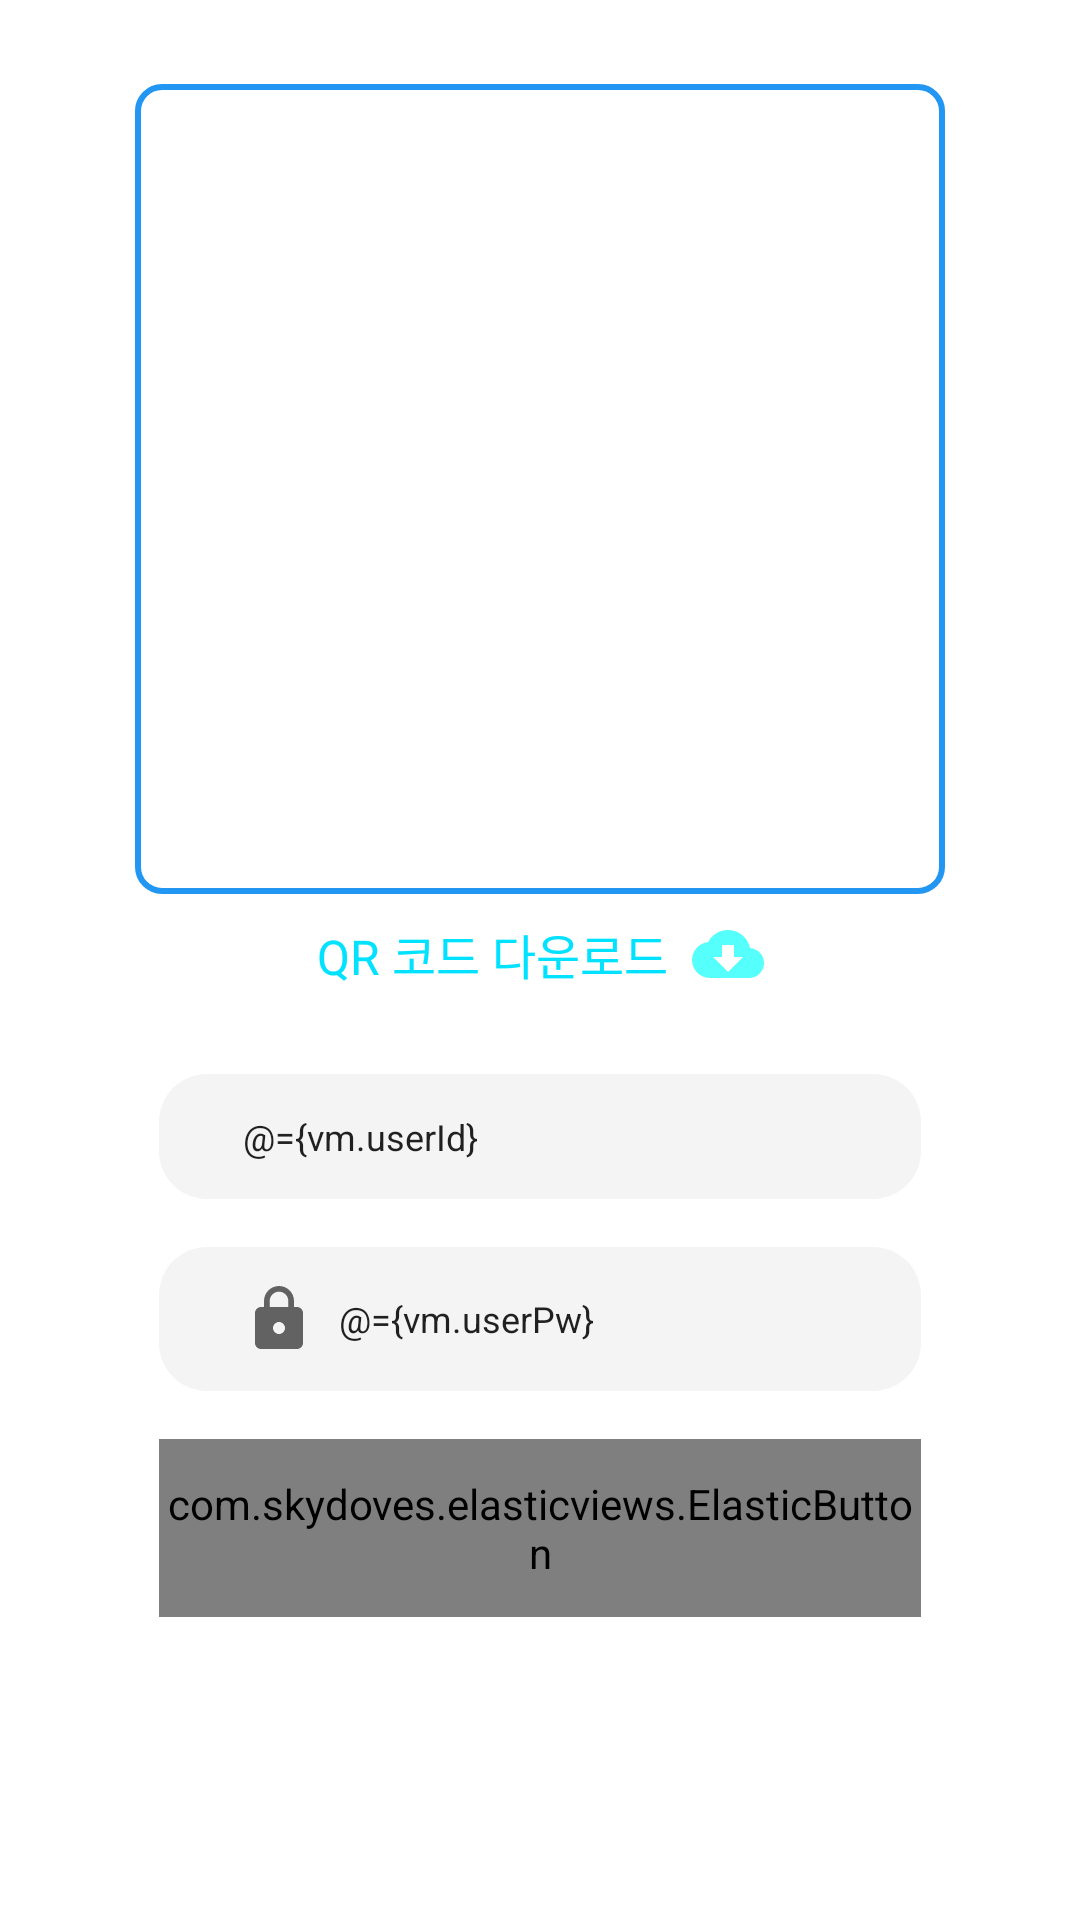

Reconstruct the res/layout file that produces this screen, plus the resources it refers to.
<!-- AndroidManifest.xml: application theme AppTheme -->
<!-- res/layout/fragment_profile.xml -->
<?xml version="1.0" encoding="utf-8"?>
<layout xmlns:android="http://schemas.android.com/apk/res/android"
    xmlns:app="http://schemas.android.com/apk/res-auto"
    xmlns:bind="http://schemas.android.com/apk/res-auto"
    xmlns:tools="http://schemas.android.com/tools">

    <data>

        <variable
            name="vm"
            type="com.mtjin.free_room.views.profile.ProfileViewModel" />
    </data>

    <ScrollView
        android:layout_width="match_parent"
        android:layout_height="match_parent">

        <androidx.constraintlayout.widget.ConstraintLayout
            android:layout_width="match_parent"
            android:layout_height="wrap_content"
            android:paddingBottom="@dimen/padding_32dp">

            <androidx.appcompat.widget.AppCompatImageView
                android:id="@+id/iv_qr_code"
                android:layout_width="@dimen/size_270dp"
                android:layout_height="@dimen/size_270dp"
                android:layout_marginTop="@dimen/margin_28dp"
                android:background="@drawable/shape_stroke_blue_radius_8dp"
                app:layout_constraintEnd_toEndOf="parent"
                app:layout_constraintStart_toStartOf="parent"
                app:layout_constraintTop_toTopOf="parent"
                tools:src="@color/colorBlack" />

            <androidx.appcompat.widget.AppCompatTextView
                android:id="@+id/tv_logo"
                android:layout_width="wrap_content"
                android:layout_height="wrap_content"
                android:layout_marginTop="@dimen/margin_8dp"
                android:drawableEnd="@drawable/ic_cloud_download_white_blue_24dp"
                android:drawablePadding="@dimen/margin_8dp"
                android:gravity="center"
                android:onClick="@{()->vm.checkPermission()}"
                android:text="@string/qr_code_download_text"
                android:textColor="@color/colorWhiteBlue00E2FF"
                android:textSize="@dimen/text_size_16sp"
                app:layout_constraintEnd_toEndOf="@id/iv_qr_code"
                app:layout_constraintStart_toStartOf="@id/iv_qr_code"
                app:layout_constraintTop_toBottomOf="@id/iv_qr_code" />


            <androidx.appcompat.widget.AppCompatEditText
                android:id="@+id/tv_id"
                android:layout_width="0dp"
                android:layout_height="wrap_content"
                android:layout_marginStart="@dimen/margin_8dp"
                android:layout_marginTop="@dimen/margin_28dp"
                android:layout_marginEnd="@dimen/margin_8dp"
                android:background="@drawable/shape_white_gray_radius_16dp"
                android:drawableStart="@drawable/ic_baseline_person_black_24dp"
                android:drawablePadding="@dimen/padding_8dp"
                android:focusableInTouchMode="false"
                android:hint="@string/id_text"
                android:text="@={vm.userId}"
                android:textSize="@dimen/text_size_12sp"
                app:layout_constraintEnd_toEndOf="@id/iv_qr_code"
                app:layout_constraintStart_toStartOf="@id/iv_qr_code"
                app:layout_constraintTop_toBottomOf="@id/tv_logo"
                tools:text="WM60000" />

            <androidx.appcompat.widget.AppCompatEditText
                android:id="@+id/tv_pw"
                android:layout_width="0dp"
                android:layout_height="wrap_content"
                android:layout_marginTop="@dimen/margin_16dp"
                android:background="@drawable/shape_white_gray_radius_16dp"
                android:drawableStart="@drawable/ic_baseline_password_black_24dp"
                android:drawablePadding="@dimen/padding_8dp"
                android:focusableInTouchMode="false"
                android:hint="@string/pw_text"
                android:text="@={vm.userPw}"
                android:textSize="@dimen/text_size_12sp"
                app:layout_constraintEnd_toEndOf="@id/tv_id"
                app:layout_constraintStart_toStartOf="@id/tv_id"
                app:layout_constraintTop_toBottomOf="@id/tv_id"
                tools:text="12345677" />

            <com.skydoves.elasticviews.ElasticButton
                android:layout_width="0dp"
                android:layout_height="wrap_content"
                android:layout_marginTop="@dimen/margin_16dp"
                android:background="@drawable/shape_blue_radius_16dp"
                android:onClick="@{()->vm.requestRevise()}"
                android:textColor="@color/colorWhite"
                app:checkButton_duration="200"
                app:checkButton_scale="0.9"
                app:layout_constraintEnd_toEndOf="@id/tv_id"
                app:layout_constraintStart_toStartOf="@id/tv_id"
                app:layout_constraintTop_toBottomOf="@id/tv_pw"
                bind:reviseState="@{vm.reviseState}" />
        </androidx.constraintlayout.widget.ConstraintLayout>
    </ScrollView>
</layout>
<!-- resources referenced by this layout -->
<resources>
  <color name="colorBlack">#000000</color>
  <color name="colorWhite">#FFFFFF</color>
  <color name="colorWhiteBlue00E2FF">#00E2FF</color>
  <dimen name="margin_16dp">16dp</dimen>
  <dimen name="margin_28dp">28dp</dimen>
  <dimen name="margin_8dp">8dp</dimen>
  <dimen name="padding_32dp">32dp</dimen>
  <dimen name="padding_8dp">8dp</dimen>
  <dimen name="size_270dp">270dp</dimen>
  <dimen name="text_size_12sp">12sp</dimen>
  <dimen name="text_size_16sp">16sp</dimen>
  <!-- drawable shape_blue_radius_16dp (drawable-v24) -->
  <?xml version="1.0" encoding="utf-8"?>
  <shape xmlns:android="http://schemas.android.com/apk/res/android">
  
      <corners android:radius="@dimen/radius_16dp" />
      <solid android:color="@color/colorWhiteBlue" />
      <padding
          android:bottom="@dimen/padding_12dp"
          android:left="@dimen/padding_28dp"
          android:right="@dimen/padding_28dp"
          android:top="@dimen/padding_12dp" />
  </shape>
  <!-- drawable shape_stroke_blue_radius_8dp (drawable-v24) -->
  <?xml version="1.0" encoding="utf-8"?>
  <shape xmlns:android="http://schemas.android.com/apk/res/android">
  
      <corners android:radius="@dimen/radius_8dp" />
      <stroke
          android:width="@dimen/stroke_2dp"
          android:color="@color/colorBlue" />
      <padding
          android:bottom="@dimen/padding_12dp"
          android:left="@dimen/padding_12dp"
          android:right="@dimen/padding_12dp"
          android:top="@dimen/padding_12dp" />
  </shape>
  <!-- drawable shape_white_gray_radius_16dp (drawable-v24) -->
  <?xml version="1.0" encoding="utf-8"?>
  <shape xmlns:android="http://schemas.android.com/apk/res/android">
  
      <corners android:radius="@dimen/radius_16dp" />
      <solid android:color="@color/colorWhiteGrayF4F4F4" />
      <padding
          android:bottom="@dimen/padding_12dp"
          android:left="@dimen/padding_28dp"
          android:right="@dimen/padding_28dp"
          android:top="@dimen/padding_12dp" />
  </shape>
  <string name="id_text">아이디</string>
  <string name="pw_text">비밀번호</string>
  <string name="qr_code_download_text">QR 코드 다운로드</string>
  <style name="AppTheme" parent="Theme.AppCompat.Light.NoActionBar">
          <item name="colorPrimary">@color/colorPrimary</item>
          <item name="colorPrimaryDark">@color/colorPrimaryDark</item>
          <item name="colorAccent">@color/colorPrimaryDark</item>
          <item name="android:windowBackground">@color/colorWhite</item>
          <item name="android:textColor">@color/colorBlack</item>
          <item name="bottomSheetDialogTheme">@style/AppBottomSheetDialogTheme</item>
      </style>
  <dimen name="size_24dp">24dp</dimen>
  <dimen name="radius_16dp">16dp</dimen>
  <color name="colorWhiteBlue">#00B0FF</color>
  <dimen name="padding_12dp">12dp</dimen>
  <dimen name="padding_28dp">28dp</dimen>
  <dimen name="radius_8dp">8dp</dimen>
  <dimen name="stroke_2dp">2dp</dimen>
  <color name="colorBlue">#2196F3</color>
  <color name="colorWhiteGrayF4F4F4">#F4F4F4</color>
  <color name="colorPrimary">#00B0FF</color>
  <color name="colorPrimaryDark">#00B0FF</color>
  <style name="AppBottomSheetDialogTheme" parent="Theme.Design.Light.BottomSheetDialog">
          <item name="bottomSheetStyle">@style/AppModalStyle</item>
      </style>
  <style name="AppModalStyle" parent="Widget.Design.BottomSheet.Modal">
          <item name="android:background">@drawable/shape_white_radius_16dp</item>
      </style>
  <!-- drawable shape_white_radius_16dp (drawable-v24) -->
  <?xml version="1.0" encoding="utf-8"?>
  <shape xmlns:android="http://schemas.android.com/apk/res/android"
      android:shape="rectangle">
      <solid android:color="#FFFFFF" />
      <corners
          android:topLeftRadius="@dimen/radius_16dp"
          android:topRightRadius="@dimen/radius_16dp" />
  </shape>
</resources>
